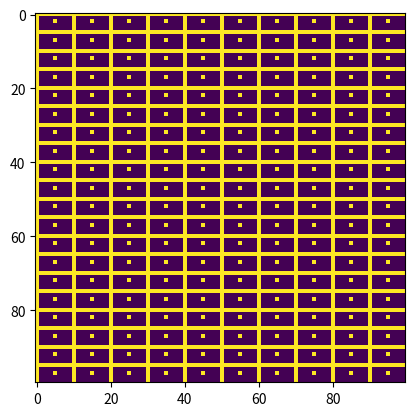

Python code for this plot:
import numpy as np
import matplotlib.pyplot as plt

# Init 2d array 
zeroArray = np.zeros((100, 100))

# Points
zeroArray[2: 100: 5, 5: 100: 10] = 1

# Horizontal lines
zeroArray[0: 100: 5, ::] = 1

# Vertical lines
zeroArray[::, 0: 100: 10] = 1

plt.imshow(zeroArray)

plt.show()

